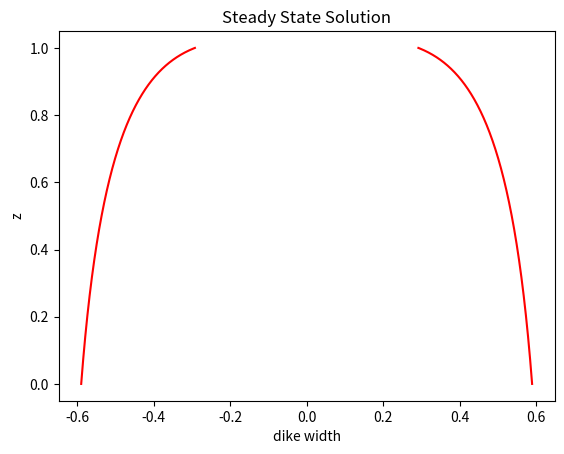
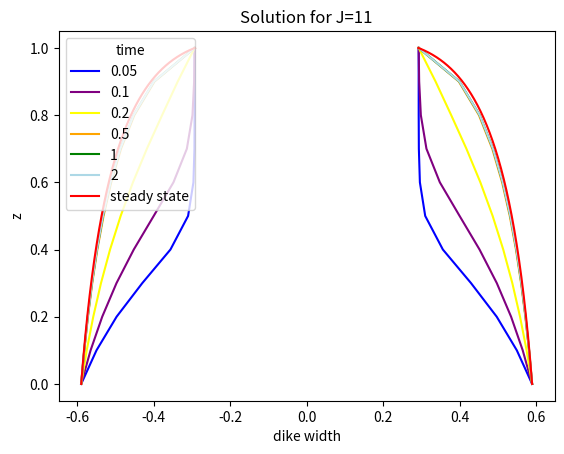
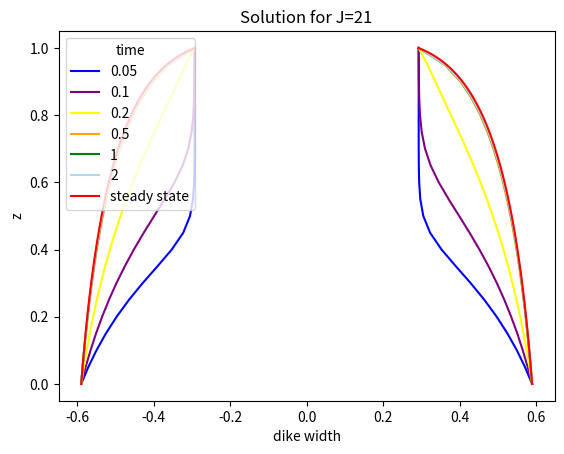
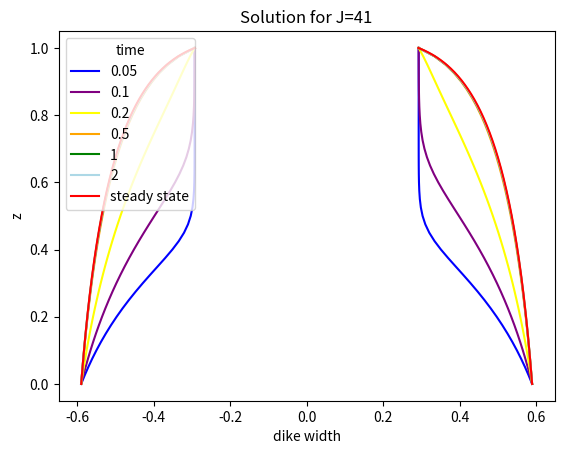

Write the Python code that produced these figures, in order.
# -*- coding: utf-8 -*-
"""
Created on Wed Oct 15 10:36:43 2025

@author: qvbp0176
"""

import numpy as np #import numpy for calculations
import matplotlib.pyplot as plt #import matplotlib for plotting results

#first define the constants as given:
Q = 0.99
a = 0.4709 #alpha value
b = 1.0 #beta value
H = 1 
b_B = 1.178164343 #b_0 value
b_T = 0.585373798 #b^0 and b_J value


#defining the grid space:
J=3001 #number of spatial steps
dz = H/(J-1)
z1 = np.linspace(0,H,J) #using z1 so this can be used for later steady state plotting
C = np.zeros((J,1)) #using C for steady state solution so it can be used for later plots/calculations

C[0] = b_B #defining the initial value of b

for j in range (1,J):
    C[j] = C[j-1] + (a*dz)/b - (Q*dz)/(b*((C[j-1])**3))

fig1 = plt.figure()
plt.plot(C/2,z1,'red')
plt.plot(-C/2,z1,'red')
plt.xlabel('dike width')
plt.ylabel('z')
plt.title('Steady State Solution')


dt = 0.0001 #time step that is stable for all dz


T = [0.05, 0.1, 0.2, 0.5, 1, 2] #max value of time (T=0.05,0.1,0.2,0.5,1,2)
colours = ['blue', 'purple', 'yellow', 'orange', 'green', 'lightblue'] #for plotting


##J=11

#defining the grid space:
J = 11 #number of spatial steps (use J=11,21,41 as prescribed in question)
dz = H/(J-1)
z = np.linspace(0,H,J)

#defining useful quantities:
mu = dt/((dz)**2)
A = 3*a*mu*dz
K = (b*mu)/2

fig2 = plt.figure()
for i in range (0,6):
    M = int(T[i]/dt)  
    B = np.zeros((J,M)) #using initial condition
    B[:,0] = b_T #redefining first value as given BC at z=0
    B[0,0] = b_B
    for n in range (0,M-1):
         for k in range (1,J-1):
             B[k,n+1] = (B[k,n] - A*((B[k,n])**2)*(B[k,n]-B[k-1,n]) 
                         + K*(((B[k,n])**3)*(B[k+1,n] - 2*B[k,n] + B[k-1,n]) + ((B[k+1,n])**3)*(B[k+1,n] - B[k,n])
                              - ((B[k-1,n])**3)*(B[k,n] - B[k-1,n])))
         B[0,n+1] = b_B
         B[J-1,n+1] = b_T
           
           
    B_sol = np.zeros((J,1))
    for j in range (0,J):
        B_sol[j] = B[j,M-1]
            
    plt.plot(B_sol/2,z,colours[i], label=T[i])
    plt.plot(-B_sol/2,z,colours[i])
plt.plot(C/2,z1,'red', label='steady state')
plt.plot(-C/2,z1,'red')
plt.xlabel('dike width')
plt.ylabel('z')
plt.title('Solution for J=11')
plt.legend(title='time',loc='upper left')


##J=21

#defining the grid space:
J = 21 #number of spatial steps (use J=11,21,41 as prescribed in question)
dz = H/(J-1)
z = np.linspace(0,H,J)

#defining useful quantities:
mu = dt/((dz)**2)
A = 3*a*mu*dz
K = (b*mu)/2


fig3 = plt.figure()
for i in range (0,6):
    M = int(T[i]/dt)  
    B = np.zeros((J,M)) #using initial condition
    B[:,0] = b_T #redefining first value as given BC at z=0
    B[0,0] = b_B
    for n in range (0,M-1):
         for k in range (1,J-1):
             B[k,n+1] = (B[k,n] - A*((B[k,n])**2)*(B[k,n]-B[k-1,n]) 
                         + K*(((B[k,n])**3)*(B[k+1,n] - 2*B[k,n] + B[k-1,n]) + ((B[k+1,n])**3)*(B[k+1,n] - B[k,n])
                              - ((B[k-1,n])**3)*(B[k,n] - B[k-1,n])))
         B[0,n+1] = b_B
         B[J-1,n+1] = b_T
           
           
    B_sol = np.zeros((J,1))
    for j in range (0,J):
        B_sol[j] = B[j,M-1]
            
    plt.plot(B_sol/2,z,colours[i],label=T[i])
    plt.plot(-B_sol/2,z,colours[i])
plt.plot(C/2,z1,'red', label='steady state')
plt.plot(-C/2,z1,'red')
plt.xlabel('dike width')
plt.ylabel('z')
plt.title('Solution for J=21') 
plt.legend(title='time',loc='upper left')
    
    
##J=41 

#defining the grid space:
J = 41 #number of spatial steps (use J=11,21,41 as prescribed in question)
dz = H/(J-1)
z = np.linspace(0,H,J)

#defining useful quantities:
mu = dt/((dz)**2)
A = 3*a*mu*dz
K = (b*mu)/2


fig4 = plt.figure()
for i in range (0,6):
    M = int(T[i]/dt)  
    B = np.zeros((J,M)) #using initial condition
    B[:,0] = b_T #redefining first value as given BC at z=0
    B[0,0] = b_B
    for n in range (0,M-1):
         for k in range (1,J-1):
             B[k,n+1] = (B[k,n] - A*((B[k,n])**2)*(B[k,n]-B[k-1,n]) 
                         + K*(((B[k,n])**3)*(B[k+1,n] - 2*B[k,n] + B[k-1,n]) + ((B[k+1,n])**3)*(B[k+1,n] - B[k,n])
                              - ((B[k-1,n])**3)*(B[k,n] - B[k-1,n])))
         B[0,n+1] = b_B
         B[J-1,n+1] = b_T
           
           
    B_sol = np.zeros((J,1))
    for j in range (0,J):
        B_sol[j] = B[j,M-1]
            
    plt.plot(B_sol/2,z,colours[i],label=T[i])
    plt.plot(-B_sol/2,z,colours[i])
plt.plot(C/2,z1,'red', label='steady state')
plt.plot(-C/2,z1,'red')
plt.xlabel('dike width')
plt.ylabel('z')
plt.title('Solution for J=41')
plt.legend(title='time',loc='upper left')

